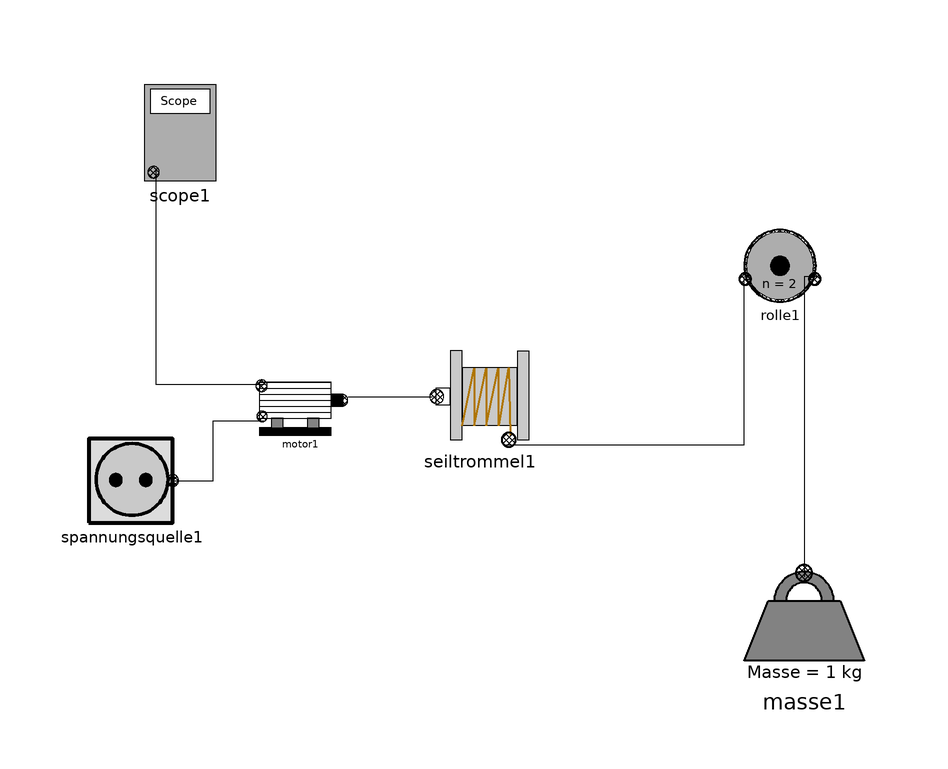

This picture is the connection diagram that the Modelica source below describes through its graphical annotations.

model xx
      Flaschenzug_Komponenten.Antrieb.Antrieb_Komponenten.Motor motor1 annotation(
        Placement(visible = true, transformation(origin = {-38, 16}, extent = {{-8.3, -4.5}, {8.3, 4.9}}, rotation = 0)));
      Flaschenzug_Komponenten.Antrieb.Antrieb_Komponenten.Seiltrommel seiltrommel1(r = 0.1, s_max = 8)  annotation(
        Placement(visible = true, transformation(origin = {-8, 18}, extent = {{-8.5, -8.5}, {8.5, 7.7}}, rotation = 0)));
      Flaschenzug_Gruppe6.Flaschenzug_Komponenten.Antrieb.Antrieb_Komponenten.Spannungsquelle spannungsquelle1(d = -1)  annotation(
        Placement(visible = true, transformation(origin = {-66, 4}, extent = {{-8, -7.3}, {8, 7.3}}, rotation = 0)));
      Flaschenzug_Komponenten.Scope scope1 annotation(
        Placement(visible = true, transformation(origin = {-58, 62}, extent = {{-6.1, -8.1}, {6.1, 8.1}}, rotation = 0)));
      Flaschenzug_Komponenten.Masse masse1(h(fixed = true),h0 = 1, h_max = 2)  annotation(
        Placement(visible = true, transformation(origin = {46, -20}, extent = {{-10, -10}, {10, 10}}, rotation = 0)));
      Flaschenzug_Komponenten.Anschlussarten.Rolle rolle1(n = 2)  annotation(
        Placement(visible = true, transformation(origin = {42, 40}, extent = {{-7.5, -6.5}, {7.5, 6.5}}, rotation = 0)));
    equation
      connect(spannungsquelle1.SpannungsPort1, motor1.SpannungsPort1) annotation(
        Line(points = {{-59, 4}, {-52.5, 4}, {-52.5, 14}, {-44, 14}}));
      connect(rolle1.seilConnect2, masse1.seilConnect1) annotation(
        Line(points = {{48, 38}, {46, 38}, {46, -12}, {46, -12}}));
      connect(seiltrommel1.seilConnect1, rolle1.seilConnect1) annotation(
        Line(points = {{-4, 10}, {36, 10}, {36, 38}, {36, 38}}));
      connect(motor1.seilPort1, seiltrommel1.seilPort1) annotation(
        Line(points = {{-30, 18}, {-16, 18}, {-16, 18}, {-16, 18}}));
      connect(motor1.scopePort1, scope1.scopePort1) annotation(
        Line(points = {{-44, 20}, {-62, 20}, {-62, 56}, {-62, 56}}));
    end xx;